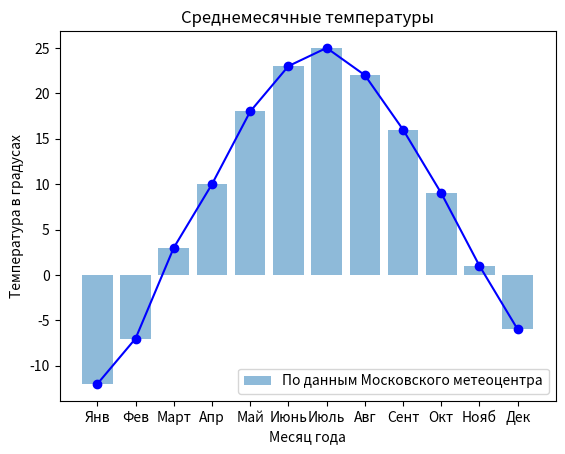

The matplotlib source for this figure:
import numpy as np
import matplotlib.pyplot as plt
x = ['Янв', 'Фев', 'Март', 'Апр', 'Май', 'Июнь', 'Июль', 'Авг', 'Сент', 'Окт', 'Нояб', 'Дек']
y = [-12, -7, 3, 10, 18, 23, 25, 22, 16, 9, 1, -6]
plt.bar(x, y, label='По данным Московского метеоцентра', alpha=0.5 )
plt.plot(x, y, color='blue', marker='o', markersize=6)
plt.xlabel('Месяц года')
plt.ylabel('Температура в градусах')
plt.title('Среднемесячные температуры')
plt.legend(loc='best')
plt.show()
